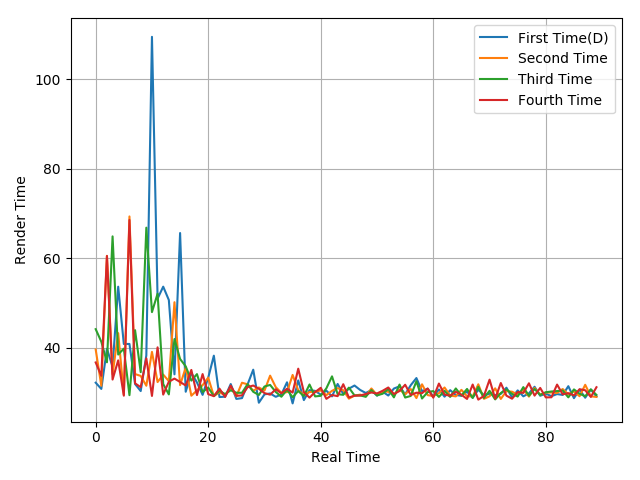

The table this chart was drawn from, first rows:
32.13, 30.74, 39.73, 35.7, 53.61, 40.79, 40.8, 31.83, 30.26, 38.25, 109.52, 50.94, 53.62, 50.63, 34, 65.62, 30.11, 34.31, 32.18, 29.41, 33.24, 38.18, 28.93, 29
39.56, 31.44, 60.52, 34.01, 43.22, 29.46, 69.33, 34.06, 33.65, 31.45, 39.03, 32.27, 33.94, 32.48, 50.14, 31.58, 35.53, 29.22, 30.4, 31.57, 33.26, 29.13, 29.98, 29.33
44.11, 41.3, 36.7, 64.87, 38.43, 39.76, 29.34, 43.88, 34.49, 66.82, 47.92, 52.05, 31.83, 29.51, 41.9, 37.44, 35.79, 32.6, 34.05, 30.04, 31.05, 29.14, 30.32, 29.57
36.66, 33.67, 60.48, 32.84, 37.13, 29.23, 68.54, 31.99, 31.12, 37.58, 29.17, 40.04, 29.47, 32.35, 33.05, 32.29, 31.51, 34.99, 29.36, 34.06, 29.57, 29.13, 30.8, 28.94
